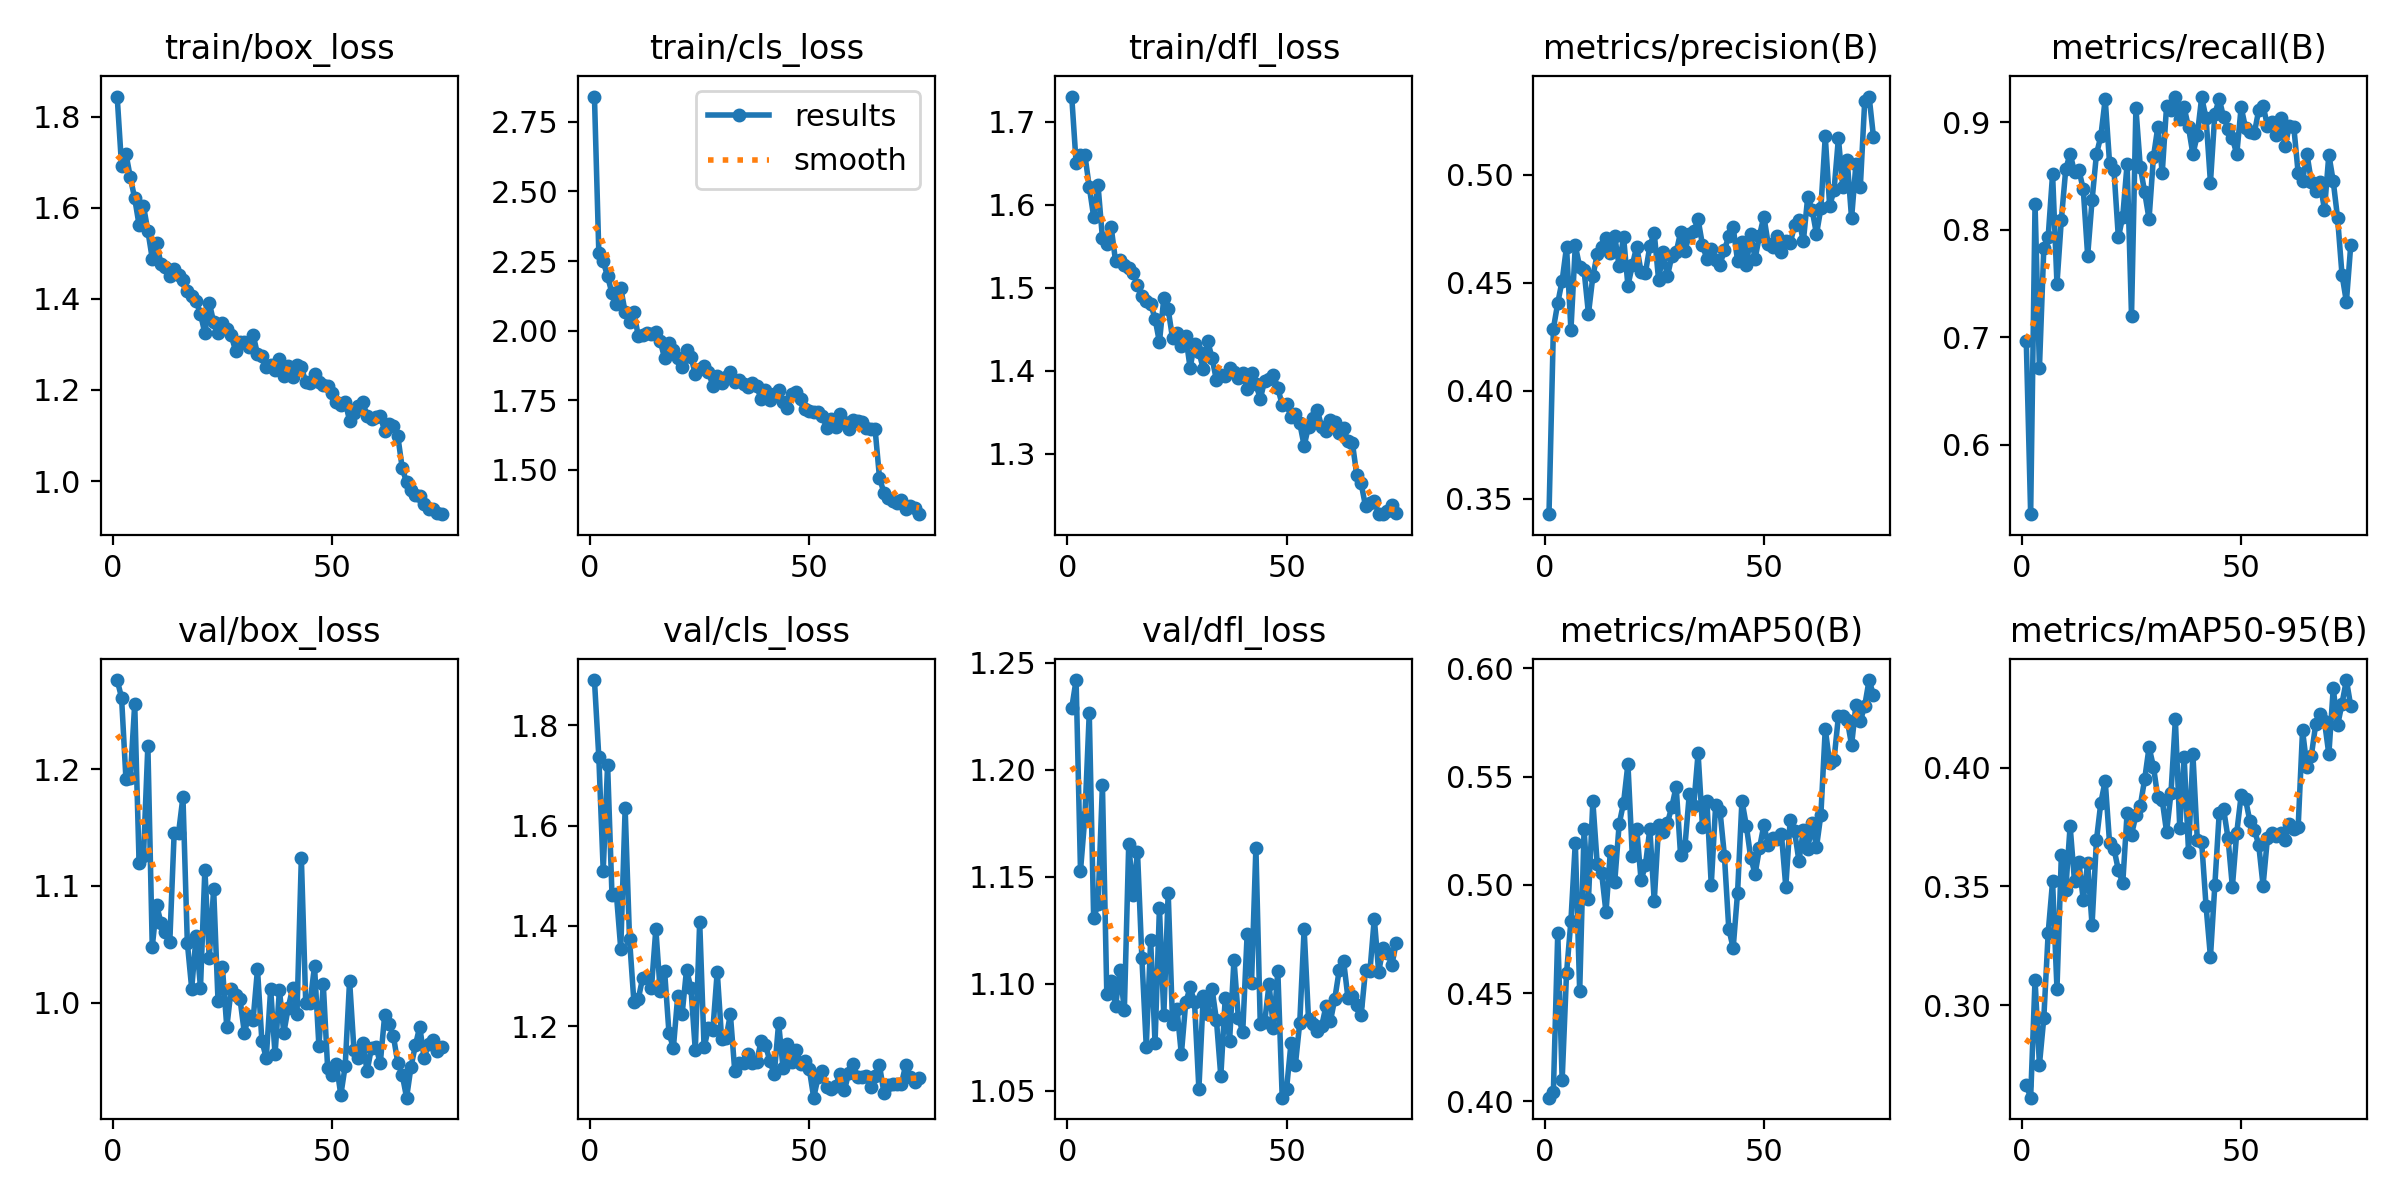

Values plotted in this chart, from the file beside it:
epoch, train/box_loss, train/cls_loss, train/dfl_loss, metrics/precision(B), metrics/recall(B), metrics/mAP50(B), metrics/mAP50-95(B), val/box_loss, val/cls_loss, val/dfl_loss, lr/pg0, lr/pg1, lr/pg2
1, 1.844, 2.841, 1.73, 0.343, 0.6966, 0.4017, 0.2663, 1.276, 1.89, 1.229, 0.0005504, 0.0005504, 0.0005504
2, 1.693, 2.278, 1.651, 0.4289, 0.5352, 0.4044, 0.261, 1.261, 1.736, 1.242, 0.001091, 0.001091, 0.001091
3, 1.719, 2.248, 1.66, 0.4408, 0.8242, 0.4779, 0.3107, 1.191, 1.51, 1.153, 0.001618, 0.001618, 0.001618
4, 1.667, 2.195, 1.66, 0.451, 0.6711, 0.4098, 0.2748, 1.193, 1.721, 1.178, 0.001601, 0.001601, 0.001601
5, 1.621, 2.134, 1.622, 0.4667, 0.783, 0.4592, 0.2945, 1.256, 1.461, 1.226, 0.001579, 0.001579, 0.001579
6, 1.562, 2.095, 1.586, 0.4282, 0.7936, 0.4833, 0.3306, 1.119, 1.464, 1.131, 0.001557, 0.001557, 0.001557
7, 1.604, 2.153, 1.623, 0.4674, 0.8518, 0.5195, 0.3521, 1.125, 1.354, 1.137, 0.001535, 0.001535, 0.001535
8, 1.549, 2.066, 1.56, 0.4574, 0.7495, 0.4508, 0.3068, 1.22, 1.634, 1.193, 0.001513, 0.001513, 0.001513
9, 1.488, 2.033, 1.553, 0.4558, 0.8094, 0.5259, 0.3631, 1.048, 1.374, 1.095, 0.001491, 0.001491, 0.001491
10, 1.523, 2.067, 1.573, 0.4357, 0.8562, 0.4934, 0.3486, 1.084, 1.248, 1.101, 0.001469, 0.001469, 0.001469
11, 1.476, 1.98, 1.532, 0.4531, 0.8708, 0.5385, 0.3755, 1.068, 1.254, 1.089, 0.001447, 0.001447, 0.001447
12, 1.47, 1.984, 1.534, 0.4634, 0.8536, 0.5096, 0.3522, 1.06, 1.296, 1.107, 0.001425, 0.001425, 0.001425
13, 1.45, 1.992, 1.527, 0.4665, 0.8557, 0.5055, 0.3601, 1.052, 1.298, 1.088, 0.001403, 0.001403, 0.001403
14, 1.465, 1.987, 1.523, 0.4711, 0.8375, 0.4873, 0.3443, 1.146, 1.277, 1.165, 0.001381, 0.001381, 0.001381
15, 1.452, 1.994, 1.517, 0.4641, 0.7758, 0.5156, 0.3597, 1.145, 1.394, 1.142, 0.001359, 0.001359, 0.001359
16, 1.441, 1.963, 1.504, 0.4716, 0.8272, 0.5015, 0.3337, 1.176, 1.269, 1.161, 0.001337, 0.001337, 0.001337
17, 1.417, 1.901, 1.49, 0.4577, 0.8702, 0.5281, 0.3694, 1.052, 1.31, 1.112, 0.001315, 0.001315, 0.001315
18, 1.407, 1.954, 1.484, 0.4715, 0.887, 0.5378, 0.3852, 1.012, 1.186, 1.071, 0.001293, 0.001293, 0.001293
19, 1.395, 1.932, 1.481, 0.4487, 0.9215, 0.5558, 0.3945, 1.057, 1.157, 1.12, 0.001271, 0.001271, 0.001271
20, 1.367, 1.902, 1.463, 0.4583, 0.8617, 0.5133, 0.3682, 1.013, 1.261, 1.072, 0.001249, 0.001249, 0.001249
21, 1.325, 1.869, 1.434, 0.4669, 0.8553, 0.526, 0.3659, 1.114, 1.224, 1.135, 0.001227, 0.001227, 0.001227
22, 1.392, 1.932, 1.487, 0.4552, 0.7927, 0.5021, 0.3568, 1.038, 1.312, 1.085, 0.001205, 0.001205, 0.001205
23, 1.349, 1.906, 1.474, 0.4548, 0.8123, 0.5091, 0.3513, 1.097, 1.276, 1.143, 0.001183, 0.001183, 0.001183
24, 1.325, 1.845, 1.439, 0.4671, 0.8614, 0.5259, 0.3811, 1.001, 1.152, 1.081, 0.001161, 0.001161, 0.001161
25, 1.348, 1.862, 1.446, 0.4732, 0.7199, 0.4924, 0.3718, 1.03, 1.409, 1.088, 0.001139, 0.001139, 0.001139
26, 1.334, 1.875, 1.43, 0.4513, 0.9131, 0.5275, 0.38, 0.9792, 1.158, 1.067, 0.001117, 0.001117, 0.001117
27, 1.32, 1.853, 1.442, 0.4644, 0.8585, 0.5244, 0.384, 1.012, 1.196, 1.091, 0.001095, 0.001095, 0.001095
28, 1.286, 1.802, 1.403, 0.4531, 0.8348, 0.5285, 0.3952, 1.007, 1.192, 1.098, 0.001073, 0.001073, 0.001073
29, 1.304, 1.837, 1.433, 0.4623, 0.81, 0.536, 0.4086, 1.004, 1.309, 1.091, 0.001051, 0.001051, 0.001051
30, 1.306, 1.811, 1.423, 0.4642, 0.8676, 0.5454, 0.4005, 0.9745, 1.174, 1.051, 0.001029, 0.001029, 0.001029
31, 1.295, 1.832, 1.402, 0.4734, 0.8956, 0.5139, 0.3875, 0.9889, 1.176, 1.095, 0.001007, 0.001007, 0.001007
32, 1.321, 1.851, 1.436, 0.4648, 0.8527, 0.5177, 0.3863, 0.9856, 1.224, 1.086, 0.0009849, 0.0009849, 0.0009849
33, 1.279, 1.815, 1.415, 0.4726, 0.9154, 0.5421, 0.3729, 1.029, 1.11, 1.098, 0.0009629, 0.0009629, 0.0009629
34, 1.274, 1.823, 1.389, 0.4739, 0.9114, 0.5366, 0.3894, 0.9674, 1.127, 1.083, 0.0009409, 0.0009409, 0.0009409
35, 1.25, 1.808, 1.395, 0.4794, 0.9239, 0.5607, 0.4204, 0.9529, 1.126, 1.057, 0.0009189, 0.0009189, 0.0009189
36, 1.256, 1.8, 1.393, 0.4676, 0.9031, 0.5268, 0.3748, 1.012, 1.145, 1.093, 0.0008969, 0.0008969, 0.0008969
37, 1.244, 1.811, 1.403, 0.4612, 0.9138, 0.5388, 0.4046, 0.956, 1.127, 1.073, 0.0008748, 0.0008748, 0.0008748
38, 1.269, 1.803, 1.398, 0.4656, 0.8954, 0.5, 0.3647, 1.011, 1.129, 1.111, 0.0008528, 0.0008528, 0.0008528
39, 1.23, 1.753, 1.391, 0.4608, 0.8702, 0.5367, 0.4057, 0.9745, 1.17, 1.084, 0.0008308, 0.0008308, 0.0008308
40, 1.253, 1.787, 1.397, 0.4584, 0.8881, 0.5341, 0.3697, 0.9959, 1.162, 1.078, 0.0008088, 0.0008088, 0.0008088
41, 1.229, 1.75, 1.379, 0.4653, 0.9232, 0.5134, 0.3686, 1.012, 1.131, 1.123, 0.0007868, 0.0007868, 0.0007868
42, 1.254, 1.774, 1.398, 0.4716, 0.9038, 0.4796, 0.3417, 0.9904, 1.104, 1.1, 0.0007648, 0.0007648, 0.0007648
43, 1.25, 1.787, 1.384, 0.4758, 0.8439, 0.4708, 0.3202, 1.124, 1.206, 1.164, 0.0007428, 0.0007428, 0.0007428
44, 1.218, 1.744, 1.366, 0.4602, 0.9077, 0.4963, 0.3505, 0.9996, 1.117, 1.081, 0.0007208, 0.0007208, 0.0007208
45, 1.215, 1.724, 1.388, 0.4688, 0.9216, 0.5389, 0.3809, 1, 1.165, 1.082, 0.0006988, 0.0006988, 0.0006988
46, 1.235, 1.773, 1.39, 0.4581, 0.9047, 0.5273, 0.3826, 1.032, 1.128, 1.1, 0.0006768, 0.0006768, 0.0006768
47, 1.217, 1.78, 1.395, 0.4727, 0.8942, 0.5125, 0.3704, 0.9633, 1.153, 1.079, 0.0006548, 0.0006548, 0.0006548
48, 1.212, 1.756, 1.379, 0.4612, 0.8853, 0.505, 0.3498, 1.016, 1.124, 1.106, 0.0006328, 0.0006328, 0.0006328
49, 1.208, 1.72, 1.359, 0.472, 0.8702, 0.5169, 0.3727, 0.944, 1.131, 1.047, 0.0006108, 0.0006108, 0.0006108
50, 1.192, 1.713, 1.36, 0.4808, 0.9141, 0.5276, 0.3883, 0.9386, 1.114, 1.051, 0.0005888, 0.0005888, 0.0005888
51, 1.174, 1.708, 1.344, 0.4679, 0.8948, 0.5185, 0.3867, 0.9475, 1.057, 1.072, 0.0005668, 0.0005668, 0.0005668
52, 1.167, 1.708, 1.348, 0.4667, 0.8909, 0.5215, 0.3774, 0.9213, 1.098, 1.062, 0.0005448, 0.0005448, 0.0005448
53, 1.174, 1.694, 1.337, 0.4716, 0.8897, 0.5212, 0.374, 0.9462, 1.111, 1.082, 0.0005228, 0.0005228, 0.0005228
54, 1.133, 1.649, 1.31, 0.4642, 0.9111, 0.5234, 0.3676, 1.019, 1.078, 1.125, 0.0005008, 0.0005008, 0.0005008
55, 1.149, 1.684, 1.333, 0.4693, 0.9155, 0.4991, 0.3503, 0.9596, 1.075, 1.083, 0.0004788, 0.0004788, 0.0004788
56, 1.164, 1.656, 1.343, 0.4684, 0.8965, 0.5301, 0.3704, 0.9531, 1.081, 1.081, 0.0004568, 0.0004568, 0.0004568
57, 1.174, 1.703, 1.353, 0.4767, 0.9, 0.5247, 0.3725, 0.9658, 1.105, 1.078, 0.0004348, 0.0004348, 0.0004348
58, 1.143, 1.674, 1.332, 0.4792, 0.8879, 0.511, 0.3714, 0.9418, 1.072, 1.08, 0.0004127, 0.0004127, 0.0004127
59, 1.137, 1.649, 1.328, 0.4693, 0.9044, 0.5252, 0.3723, 0.9617, 1.107, 1.09, 0.0003907, 0.0003907, 0.0003907
60, 1.14, 1.679, 1.341, 0.4898, 0.8774, 0.5163, 0.3695, 0.9623, 1.124, 1.083, 0.0003687, 0.0003687, 0.0003687
... 15 more rows
